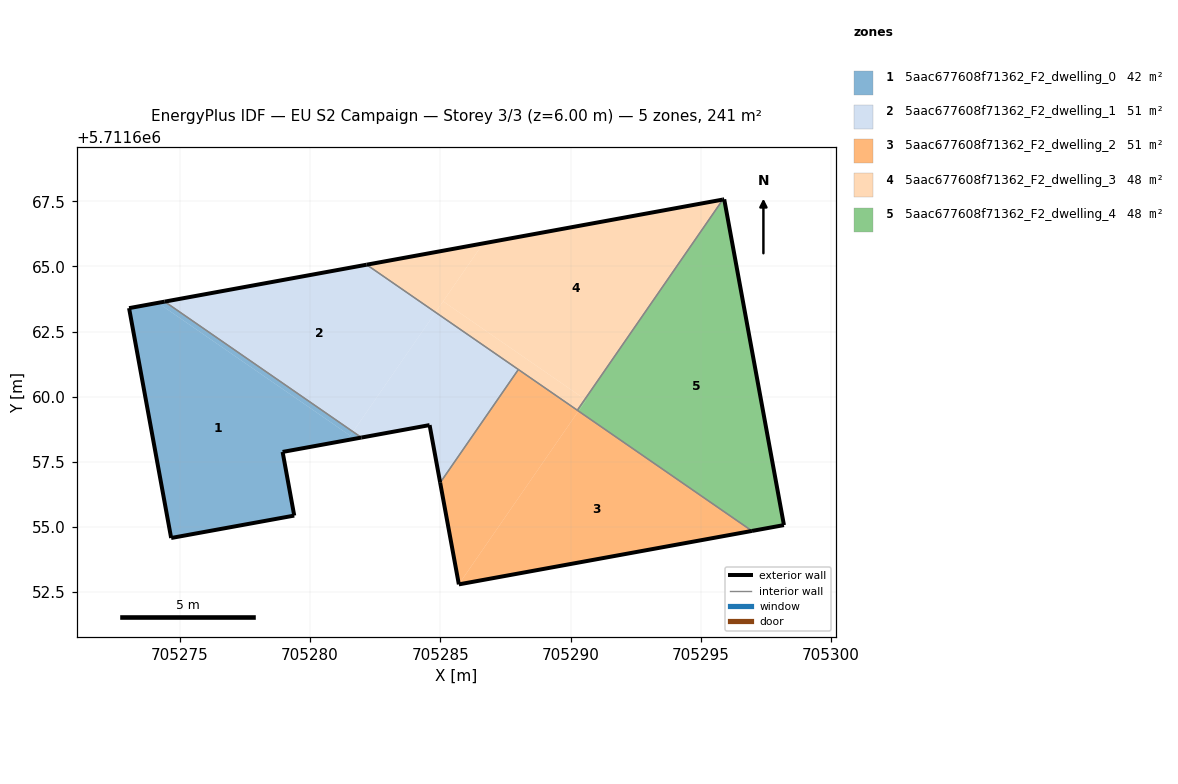
=== STOREY PLAN SPEC (per zone: floor XY polygon, exterior-wall plan segments, windows/doors) ===
zone 1: 5aac677608f71362_F2_dwelling_0  (42.0 m²)
  floor: (705279.39, 5711655.44) (705278.95, 5711657.88) (705281.43, 5711658.33) (705281.54, 5711658.50) (705274.16, 5711663.60) (705273.05, 5711663.40) (705274.67, 5711654.58)
  floor: (705281.54, 5711658.50) (705281.65, 5711658.66) (705274.42, 5711663.65) (705274.16, 5711663.60)
  floor: (705281.97, 5711658.43) (705281.65, 5711658.66) (705281.43, 5711658.33)
  exterior wall: (705274.67, 5711654.58) – (705273.05, 5711663.40)  [9.0 m]
  exterior wall: (705273.05, 5711663.40) – (705274.42, 5711663.65)  [1.4 m]
  exterior wall: (705281.97, 5711658.43) – (705278.95, 5711657.88)  [3.1 m]
  exterior wall: (705278.95, 5711657.88) – (705279.39, 5711655.44)  [2.5 m]
  exterior wall: (705279.39, 5711655.44) – (705274.67, 5711654.58)  [4.8 m]
  interior walls: 1
zone 2: 5aac677608f71362_F2_dwelling_1  (51.5 m²)
  floor: (705281.65, 5711658.66) (705284.82, 5711663.24) (705282.17, 5711665.07) (705274.42, 5711663.65)
  floor: (705284.99, 5711656.70) (705287.99, 5711661.04) (705284.82, 5711663.24) (705281.65, 5711658.66) (705281.97, 5711658.43) (705284.59, 5711658.91)
  exterior wall: (705284.99, 5711656.70) – (705284.59, 5711658.91)  [2.2 m]
  exterior wall: (705284.59, 5711658.91) – (705281.97, 5711658.43)  [2.7 m]
  exterior wall: (705274.42, 5711663.65) – (705282.17, 5711665.07)  [7.9 m]
  interior walls: 3
zone 3: 5aac677608f71362_F2_dwelling_2  (51.4 m²)
  floor: (705296.96, 5711654.85) (705290.30, 5711659.45) (705285.71, 5711652.80)
  floor: (705296.96, 5711654.85) (705285.71, 5711652.80) (705285.71, 5711652.80)
  floor: (705285.71, 5711652.80) (705290.30, 5711659.45) (705287.99, 5711661.04) (705284.99, 5711656.70)
  exterior wall: (705285.71, 5711652.80) – (705284.99, 5711656.70)  [4.0 m]
  exterior wall: (705296.96, 5711654.85) – (705285.71, 5711652.80)  [11.4 m]
  interior walls: 3
zone 4: 5aac677608f71362_F2_dwelling_3  (48.3 m²)
  floor: (705290.26, 5711659.48) (705290.55, 5711659.90) (705285.11, 5711663.66) (705284.82, 5711663.24)
  floor: (705290.55, 5711659.90) (705295.84, 5711667.57) (705286.64, 5711665.88) (705285.11, 5711663.66)
  floor: (705284.82, 5711663.24) (705286.64, 5711665.88) (705282.17, 5711665.07)
  exterior wall: (705282.17, 5711665.07) – (705295.84, 5711667.57)  [13.9 m]
  interior walls: 3
zone 5: 5aac677608f71362_F2_dwelling_4  (48.3 m²)
  floor: (705290.30, 5711659.45) (705290.59, 5711659.87) (705290.55, 5711659.90) (705290.26, 5711659.48)
  floor: (705298.19, 5711655.07) (705295.90, 5711667.58) (705295.84, 5711667.57) (705290.26, 5711659.48) (705290.55, 5711659.90) (705290.59, 5711659.87) (705290.30, 5711659.45) (705296.96, 5711654.85)
  exterior wall: (705295.84, 5711667.57) – (705295.90, 5711667.58)  [0.1 m]
  exterior wall: (705295.90, 5711667.58) – (705298.19, 5711655.07)  [12.7 m]
  exterior wall: (705298.19, 5711655.07) – (705296.96, 5711654.85)  [1.2 m]
  interior walls: 2

=== DERIVED (storey summary) ===
Building: EU S2 Campaign
Storey: 3 of 3  (floor level z = 6.00 m)
Storey gross floor area: 241.5 m²
Zones on this storey: 5
  - 5aac677608f71362_F2_dwelling_0: floor 42.0 m²; exterior wall 20.7 m (62.2 m²); WWR 0.0%
  - 5aac677608f71362_F2_dwelling_1: floor 51.5 m²; exterior wall 12.8 m (38.4 m²); WWR 0.0%
  - 5aac677608f71362_F2_dwelling_2: floor 51.4 m²; exterior wall 15.4 m (46.2 m²); WWR 0.0%
  - 5aac677608f71362_F2_dwelling_3: floor 48.3 m²; exterior wall 13.9 m (41.7 m²); WWR 0.0%
  - 5aac677608f71362_F2_dwelling_4: floor 48.3 m²; exterior wall 14.0 m (42.0 m²); WWR 0.0%
Zone adjacency (shared interzone walls):
  - 5aac677608f71362_F2_dwelling_0 ↔ 5aac677608f71362_F2_dwelling_1
  - 5aac677608f71362_F2_dwelling_1 ↔ 5aac677608f71362_F2_dwelling_2
  - 5aac677608f71362_F2_dwelling_1 ↔ 5aac677608f71362_F2_dwelling_3
  - 5aac677608f71362_F2_dwelling_2 ↔ 5aac677608f71362_F2_dwelling_3
  - 5aac677608f71362_F2_dwelling_2 ↔ 5aac677608f71362_F2_dwelling_4
  - 5aac677608f71362_F2_dwelling_3 ↔ 5aac677608f71362_F2_dwelling_4